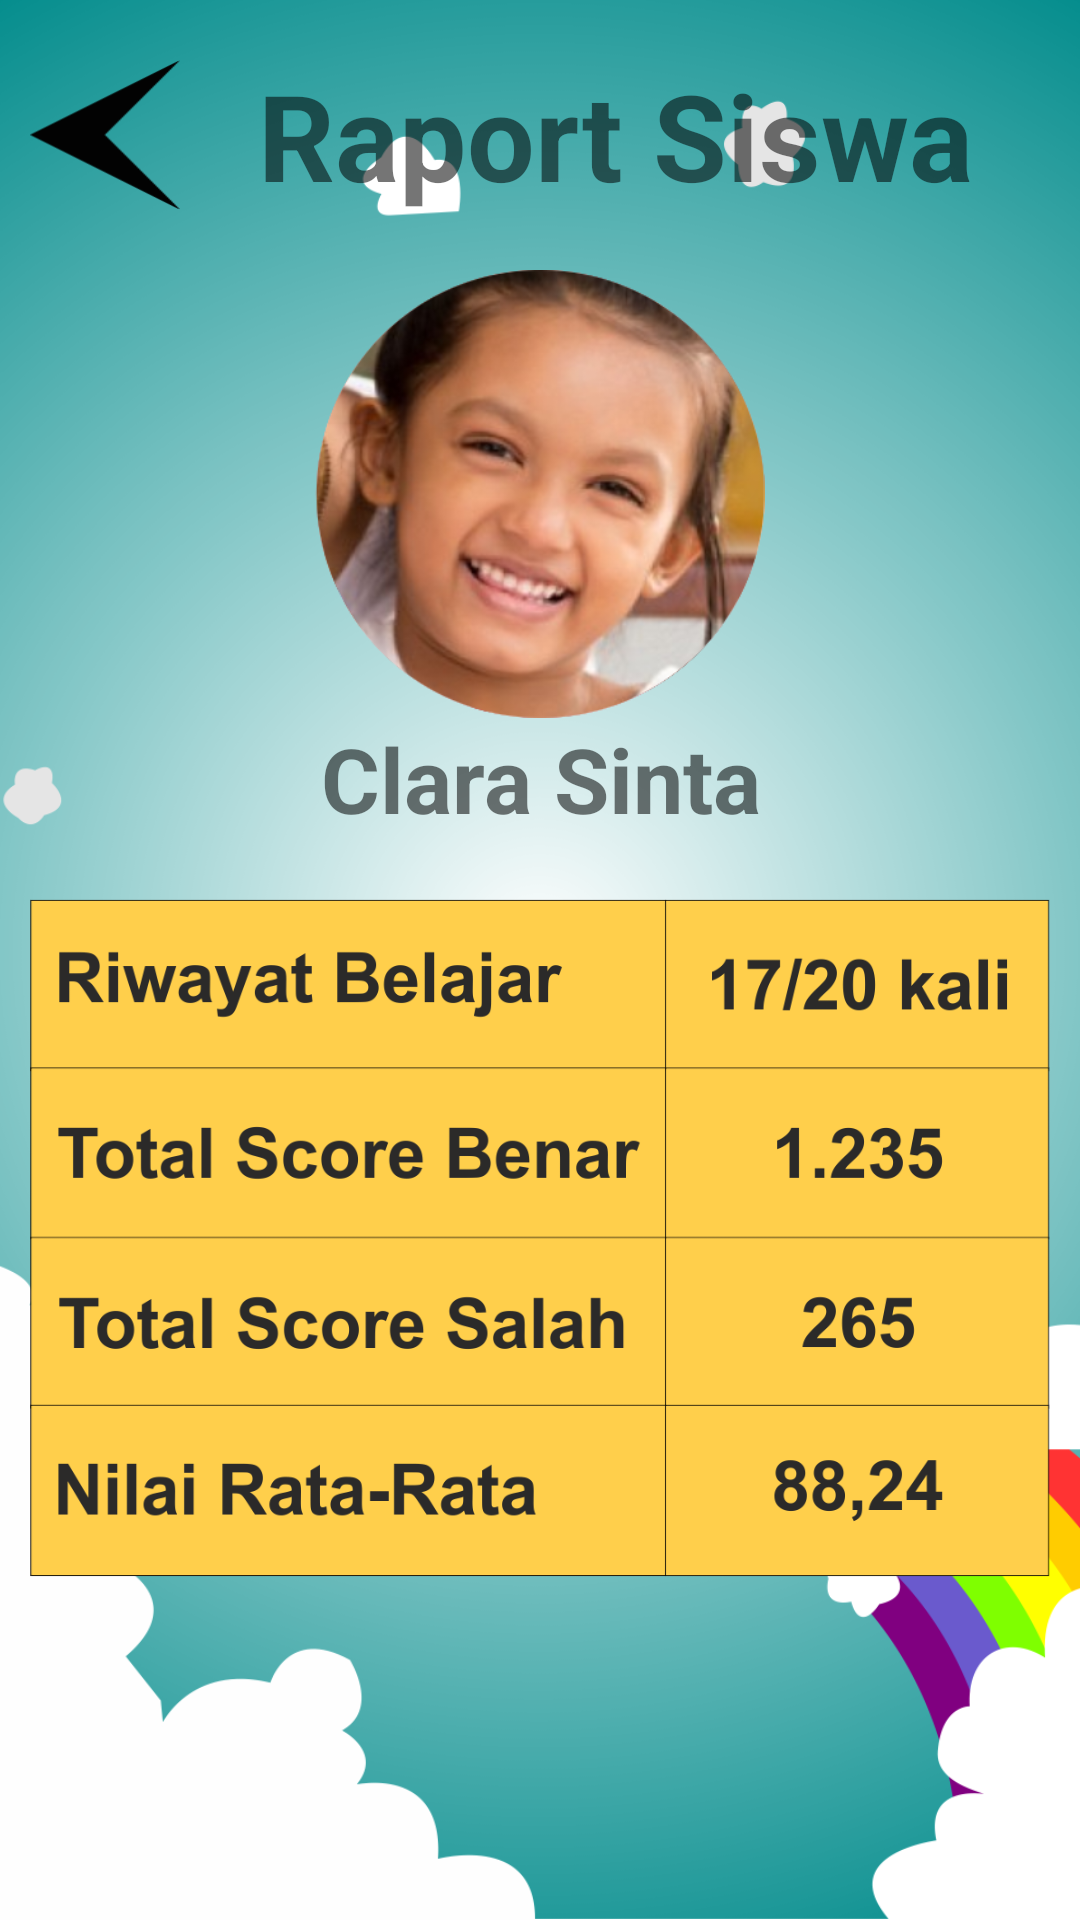

Android layout source for this screen:
<!-- AndroidManifest.xml: application theme AppTheme.NoActionBar -->
<!-- res/layout/activity_raport.xml -->
<?xml version="1.0" encoding="utf-8"?>
<RelativeLayout xmlns:android="http://schemas.android.com/apk/res/android"
    android:layout_width="match_parent" android:layout_height="match_parent"
    android:background="@drawable/bgmenu">
    
    
    
    
    <LinearLayout
        android:layout_width="match_parent"
        android:layout_height="match_parent"
        android:orientation="vertical"
        android:padding="10dp">
        <LinearLayout
            android:layout_width="match_parent"
            android:layout_height="80dp"
            android:orientation="horizontal"
            android:gravity="center"
            android:paddingBottom="10dp">
            <Button
                android:id="@+id/btn_back"
                android:layout_width="80dp"
                android:layout_height="50dp"
                android:layout_weight="0.3"
                android:gravity="center"
                android:background="@drawable/back"/>
            <TextView
                android:layout_width="match_parent"
                android:layout_height="match_parent"
                android:layout_weight="0.5"
                android:textSize="40sp"
                android:text="Raport Siswa"
                android:gravity="center"
                android:textStyle="bold"/>
        </LinearLayout>

        <LinearLayout
            android:layout_width="match_parent"
            android:layout_height="match_parent"
            android:orientation="vertical"
            android:gravity="center_horizontal">
            <ImageView
                android:layout_width="150dp"
                android:layout_height="wrap_content"
                android:src="@drawable/icon_kids"
                android:adjustViewBounds="true"/>
            <TextView
                android:layout_width="match_parent"
                android:layout_height="wrap_content"
                android:text="Clara Sinta"
                android:textSize="30dp"
                android:gravity="center"
                android:textStyle="bold"
                android:layout_marginBottom="20dp"/>
            <ImageView
                android:layout_width="match_parent"
                android:layout_height="wrap_content"
                android:src="@drawable/tabel_raport"
                android:adjustViewBounds="true"/>
        </LinearLayout>
    </LinearLayout>
</RelativeLayout>
<!-- resources referenced by this layout -->
<resources>
  <!-- drawable back: png bitmap (drawable, 5740 bytes) -->
  <!-- drawable bgmenu: png bitmap (drawable, 266722 bytes) -->
  <!-- drawable icon_kids: png bitmap (drawable, 136831 bytes) -->
  <!-- drawable tabel_raport: png bitmap (drawable, 79961 bytes) -->
  <style name="AppTheme.NoActionBar">
          <item name="windowActionBar">true</item>
          <item name="windowNoTitle">true</item>
          <item name="colorPrimaryDark">#394A3A</item>
      </style>
</resources>
